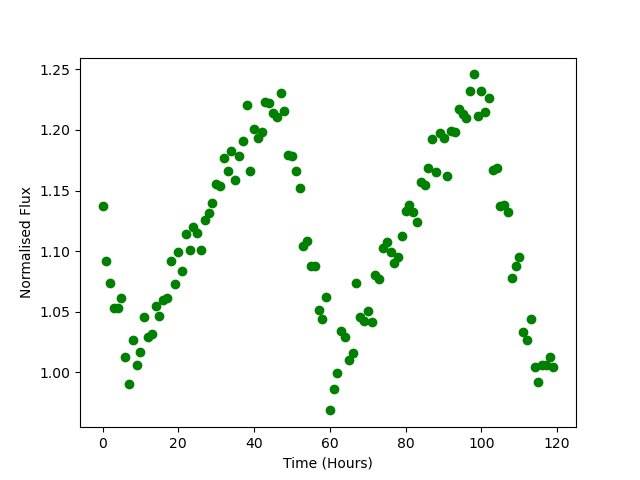

Values plotted in this chart, from the file beside it:
Time, Flux
0.0, 1.137
1.0, 1.092
2.0, 1.074
3.0, 1.053
4.0, 1.053
5.0, 1.061
6.0, 1.012
7.0, 0.99
8.0, 1.027
9.0, 1.006
10.0, 1.017
11.0, 1.046
12.0, 1.029
13.0, 1.032
14.0, 1.055
15.0, 1.047
16.0, 1.059
17.0, 1.061
18.0, 1.092
19.0, 1.073
20.0, 1.099
21.0, 1.083
22.0, 1.114
23.0, 1.101
24.0, 1.12
25.0, 1.115
26.0, 1.101
27.0, 1.125
28.0, 1.131
29.0, 1.14
30.0, 1.156
31.0, 1.153
32.0, 1.177
33.0, 1.166
34.0, 1.183
35.0, 1.159
36.0, 1.178
37.0, 1.191
38.0, 1.22
39.0, 1.166
40.0, 1.201
41.0, 1.193
42.0, 1.199
43.0, 1.223
44.0, 1.222
45.0, 1.214
46.0, 1.211
47.0, 1.231
48.0, 1.216
49.0, 1.179
50.0, 1.179
51.0, 1.167
52.0, 1.152
53.0, 1.104
54.0, 1.108
55.0, 1.088
56.0, 1.088
57.0, 1.052
58.0, 1.044
59.0, 1.062
... 60 more rows
